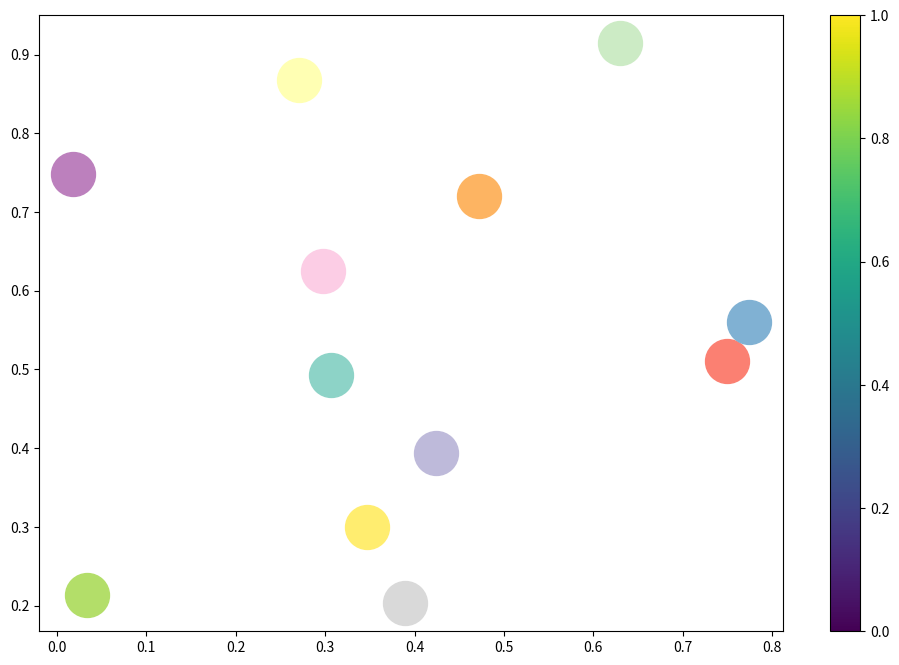

The matplotlib source for this figure:
import matplotlib.pyplot as plt
from matplotlib.colors import ListedColormap
import numpy as np

# cmap1 = plt.get_cmap('tab20b')
# cmap2 = plt.get_cmap('tab20c')
# cmap3 = plt.get_cmap('Set3')
# new_cmap = ListedColormap(cmap1.colors + cmap2.colors)
sm = plt.cm.ScalarMappable(cmap='Set3', norm=plt.Normalize(vmin=0, vmax=11))

x = np.random.random([40, 2])
cluster_labels = np.arange(12)
plt.figure(figsize=[12, 8])
# plt.scatter(x[:12, 0], x[:12, 1], s=500, c=cluster_labels, cmap=cmap3, marker='o', linewidths=2)
for i in range(12):
    c = sm.to_rgba(i)
    plt.scatter(x[i, 0], x[i, 1],s=1000, color=c)
plt.colorbar()
plt.show()
